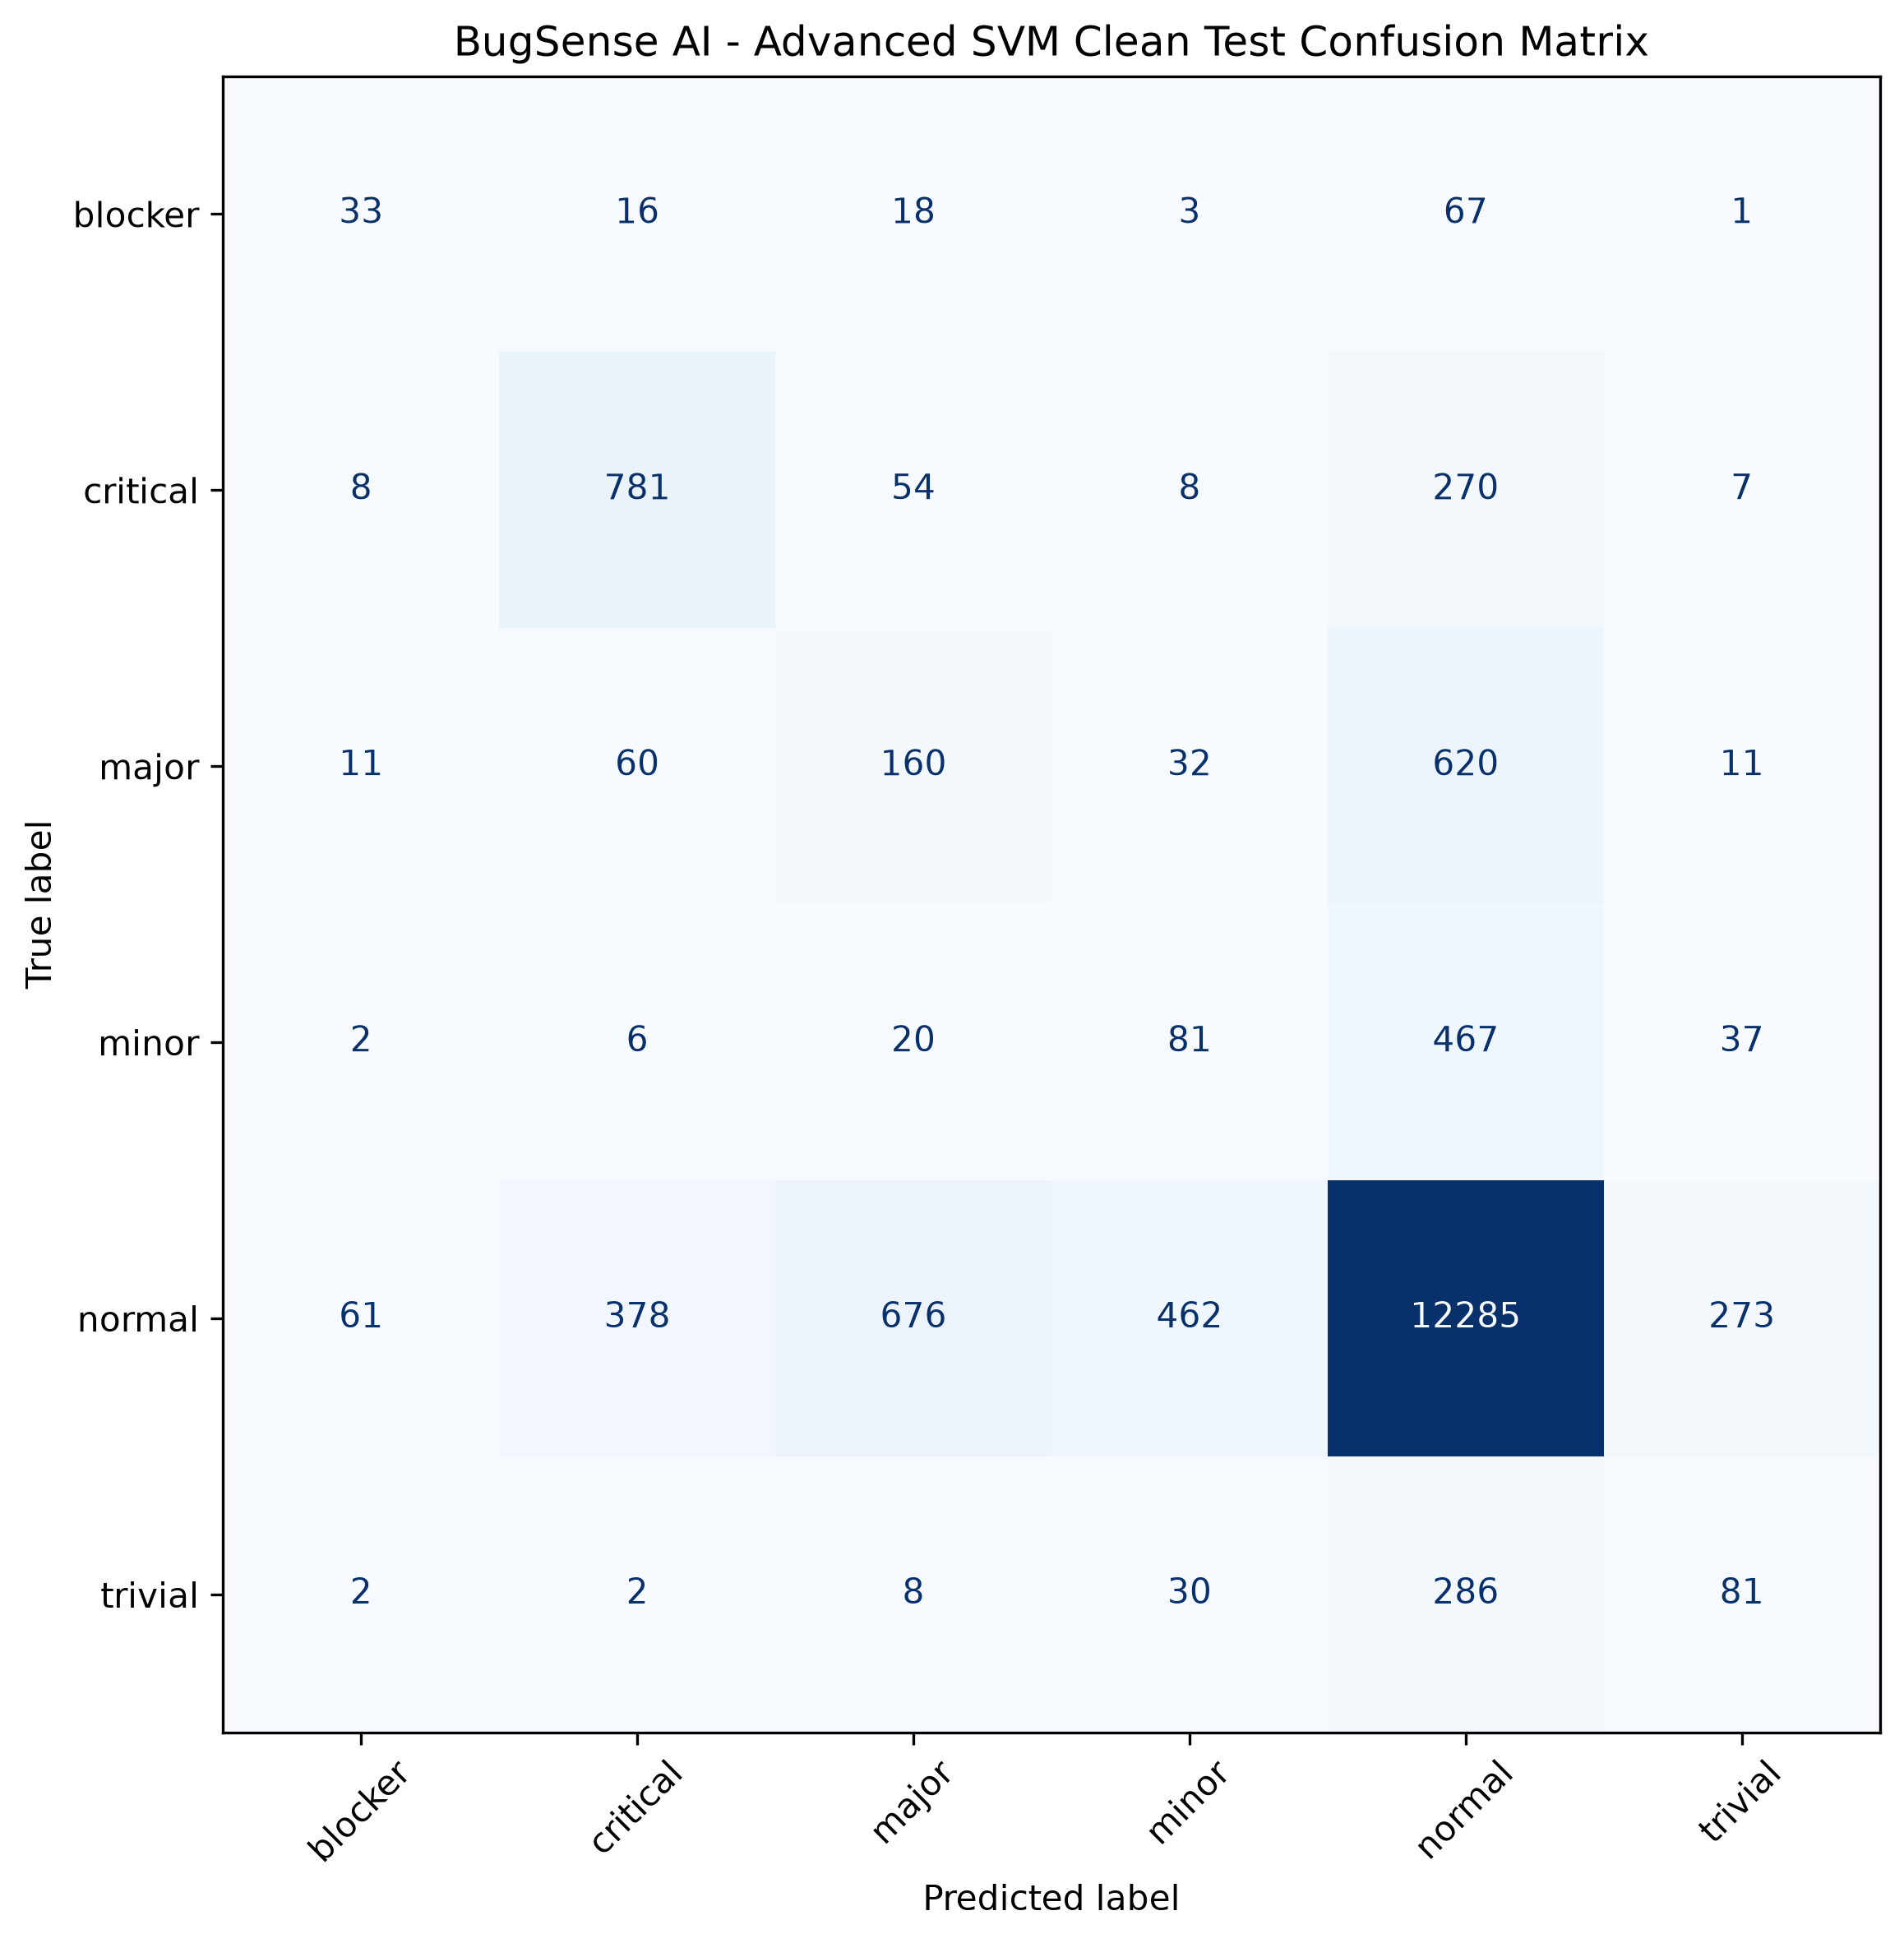

Values plotted in this chart, from the file beside it:
, blocker, critical, major, minor, normal, trivial
blocker, 33, 16, 18, 3, 67, 1
critical, 8, 781, 54, 8, 270, 7
major, 11, 60, 160, 32, 620, 11
minor, 2, 6, 20, 81, 467, 37
normal, 61, 378, 676, 462, 12285, 273
trivial, 2, 2, 8, 30, 286, 81
